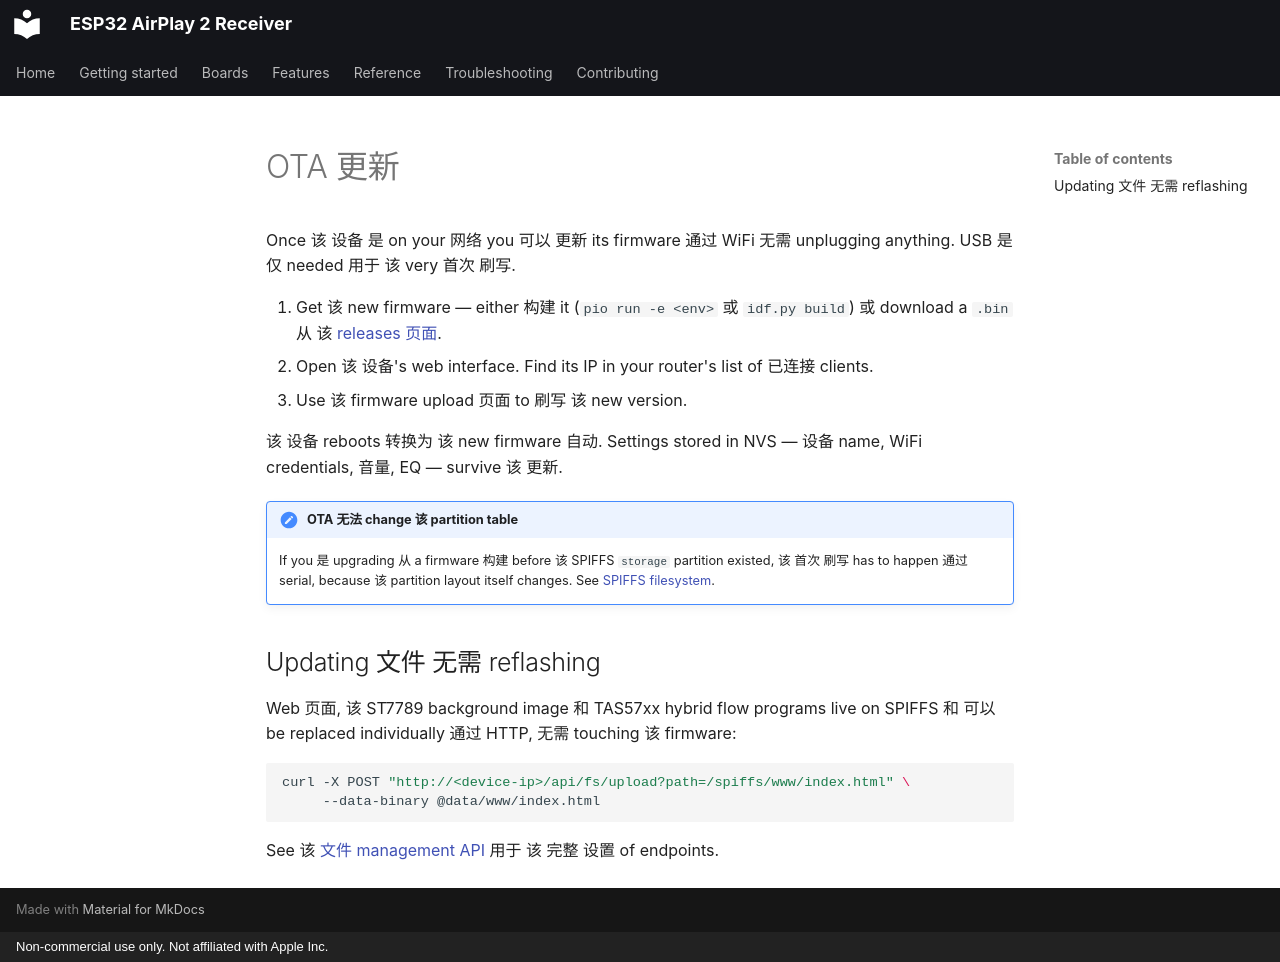

repository: wenghaoping/esp32-s3-airplay · page: ZH/reference/ota/index.html · generator: mkdocs · copyright: Non-commercial use only. Not affiliated with Apple Inc.

# OTA 更新

Once 该 设备 是 on your 网络 you 可以 更新 its firmware 通过 WiFi 无需
unplugging anything. USB 是 仅 needed 用于 该 very 首次 刷写.

1. Get 该 new firmware — either 构建 it (`pio run -e <env>` 或 `idf.py build`) 或
   download a `.bin` 从 该
   [releases 页面](https://github.com/wenghaoping/esp32-s3-airplay/releases/latest).
2. Open 该 设备's web interface. Find its IP in your router's list of 已连接 clients.
3. Use 该 firmware upload 页面 to 刷写 该 new version.

该 设备 reboots 转换为 该 new firmware 自动. Settings stored in NVS — 设备
name, WiFi credentials, 音量, EQ — survive 该 更新.

!!! 警告 "OTA 无法 change 该 partition table"

    If you 是 upgrading 从 a firmware 构建 before 该 SPIFFS `storage` partition
    existed, 该 首次 刷写 has to happen 通过 serial, because 该 partition layout
    itself changes. See [SPIFFS filesystem](spiffs.md#flashing-the-image).

## Updating 文件 无需 reflashing

Web 页面, 该 ST7789 background image 和 TAS57xx hybrid flow programs live on SPIFFS 和
可以 be replaced individually 通过 HTTP, 无需 touching 该 firmware:

```bash
curl -X POST "http://<device-ip>/api/fs/upload?path=/spiffs/www/index.html" \
     --data-binary @data/www/index.html
```

See 该 [文件 management API](spiffs.md#file-management-api) 用于 该 完整 设置 of endpoints.
